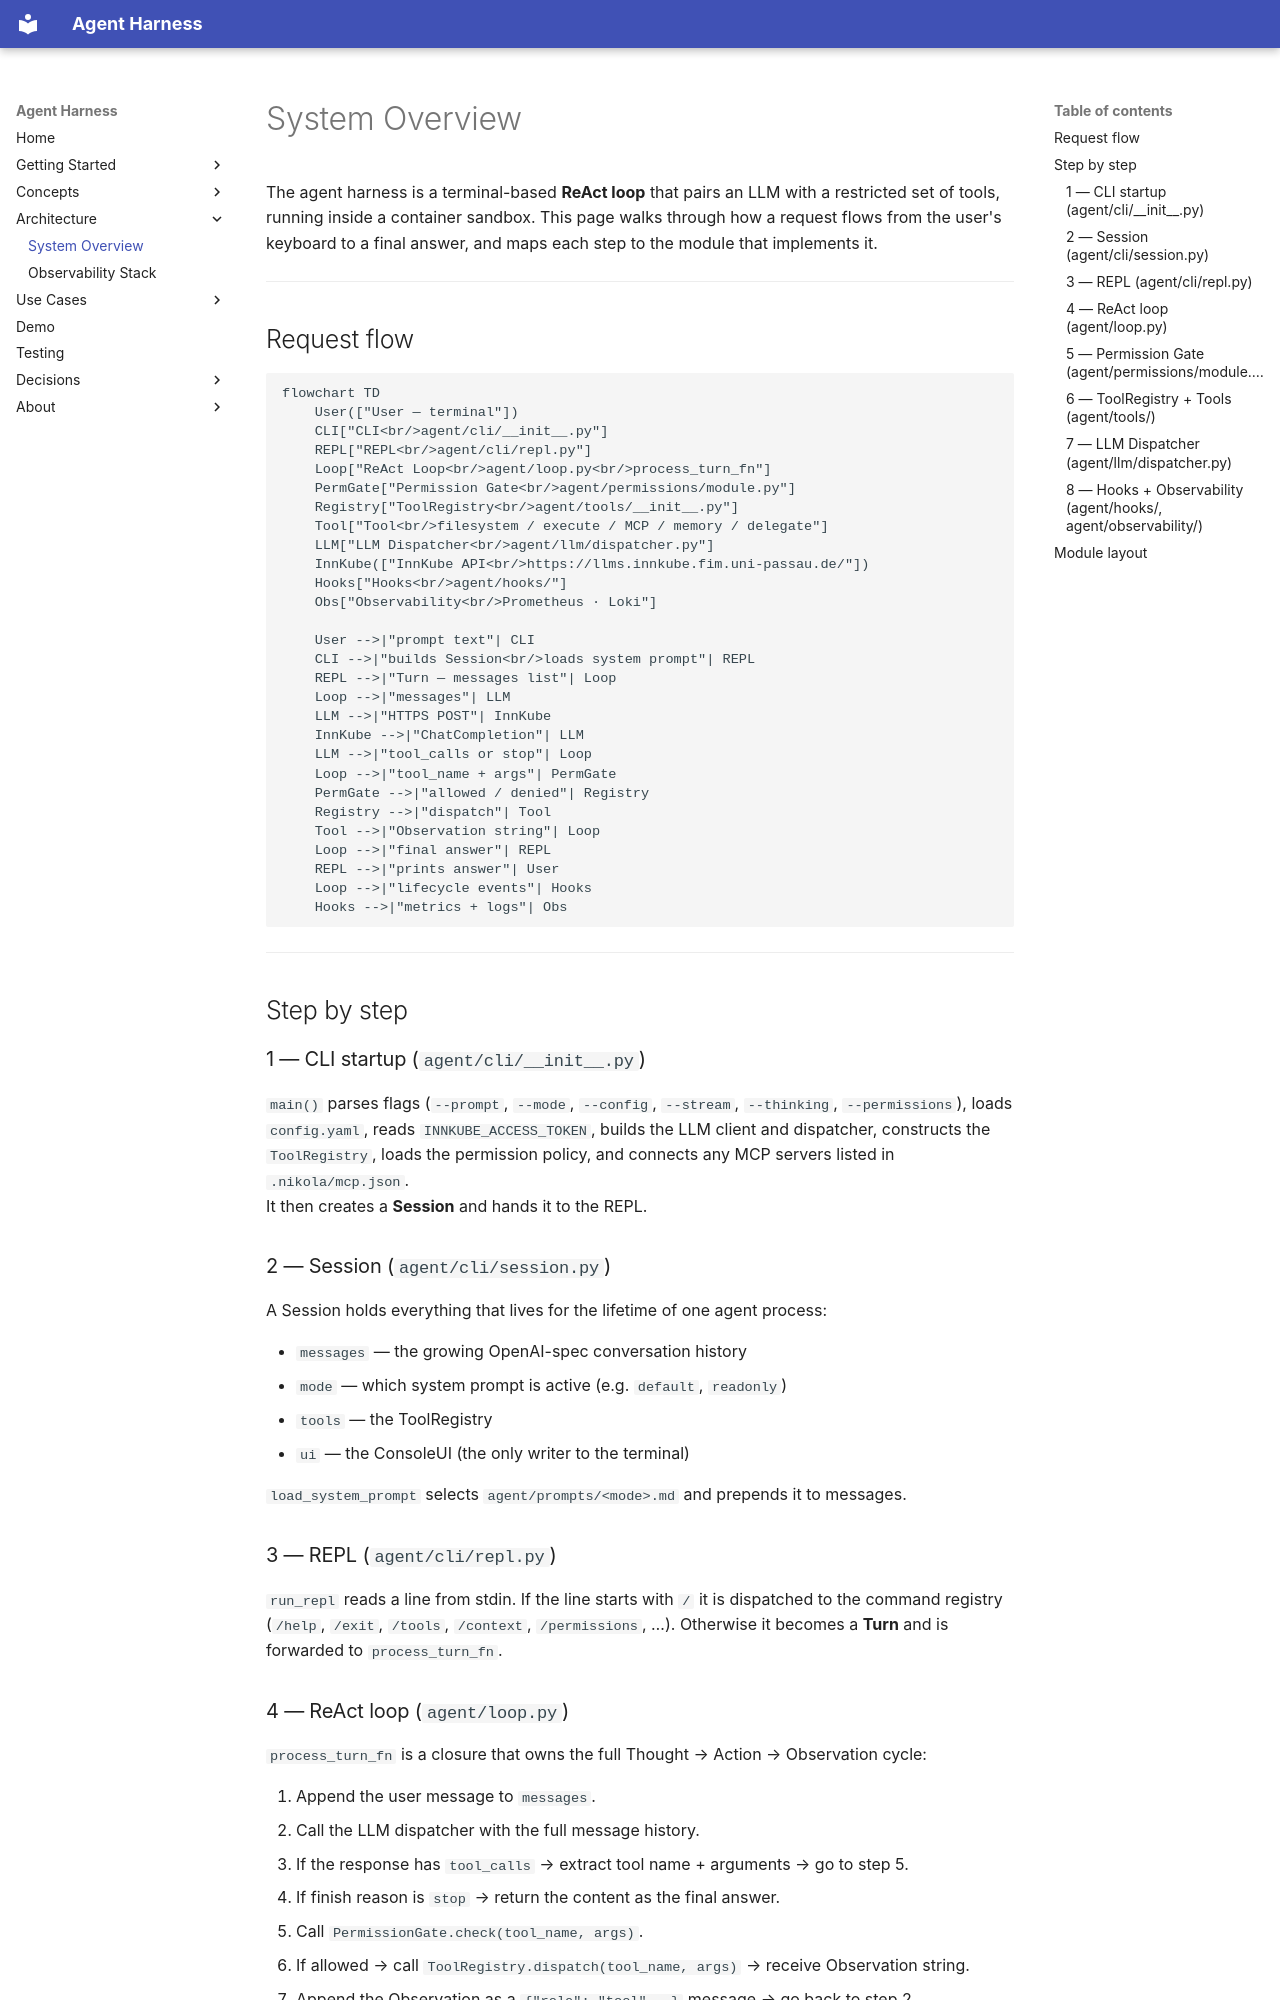

repository: AYOUNS/Nikola-Agentic-System-Harness · page: architecture/overview/index.html · generator: mkdocs

# System Overview

The agent harness is a terminal-based **ReAct loop** that pairs an LLM with a restricted set of
tools, running inside a container sandbox. This page walks through how a request flows from the
user's keyboard to a final answer, and maps each step to the module that implements it.

---

## Request flow

```mermaid
flowchart TD
    User(["User — terminal"])
    CLI["CLI<br/>agent/cli/__init__.py"]
    REPL["REPL<br/>agent/cli/repl.py"]
    Loop["ReAct Loop<br/>agent/loop.py<br/>process_turn_fn"]
    PermGate["Permission Gate<br/>agent/permissions/module.py"]
    Registry["ToolRegistry<br/>agent/tools/__init__.py"]
    Tool["Tool<br/>filesystem / execute / MCP / memory / delegate"]
    LLM["LLM Dispatcher<br/>agent/llm/dispatcher.py"]
    InnKube(["InnKube API<br/>https://llms.innkube.fim.uni-passau.de/"])
    Hooks["Hooks<br/>agent/hooks/"]
    Obs["Observability<br/>Prometheus · Loki"]

    User -->|"prompt text"| CLI
    CLI -->|"builds Session<br/>loads system prompt"| REPL
    REPL -->|"Turn — messages list"| Loop
    Loop -->|"messages"| LLM
    LLM -->|"HTTPS POST"| InnKube
    InnKube -->|"ChatCompletion"| LLM
    LLM -->|"tool_calls or stop"| Loop
    Loop -->|"tool_name + args"| PermGate
    PermGate -->|"allowed / denied"| Registry
    Registry -->|"dispatch"| Tool
    Tool -->|"Observation string"| Loop
    Loop -->|"final answer"| REPL
    REPL -->|"prints answer"| User
    Loop -->|"lifecycle events"| Hooks
    Hooks -->|"metrics + logs"| Obs
```

---

## Step by step

### 1 — CLI startup (`agent/cli/__init__.py`)

`main()` parses flags (`--prompt`, `--mode`, `--config`, `--stream`, `--thinking`,
`--permissions`), loads `config.yaml`, reads `INNKUBE_ACCESS_TOKEN`, builds the
LLM client and dispatcher, constructs the `ToolRegistry`, loads the permission policy,
and connects any MCP servers listed in `.nikola/mcp.json`.  
It then creates a **Session** and hands it to the REPL.

### 2 — Session (`agent/cli/session.py`)

A Session holds everything that lives for the lifetime of one agent process:

- `messages` — the growing OpenAI-spec conversation history
- `mode` — which system prompt is active (e.g. `default`, `readonly`)
- `tools` — the ToolRegistry
- `ui` — the ConsoleUI (the only writer to the terminal)

`load_system_prompt` selects `agent/prompts/<mode>.md` and prepends it to messages.

### 3 — REPL (`agent/cli/repl.py`)

`run_repl` reads a line from stdin. If the line starts with `/` it is dispatched to the
command registry (`/help`, `/exit`, `/tools`, `/context`, `/permissions`, …). Otherwise
it becomes a **Turn** and is forwarded to `process_turn_fn`.
